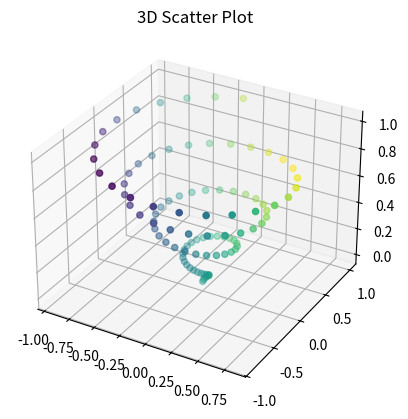

Recreate this plot in Python.
from mpl_toolkits import mplot3d
import numpy as np
import matplotlib.pyplot as plt

fig = plt.figure()
ax = plt.axes(projection='3d')

z = np.linspace(0, 1, 100)
x = z * np.sin(25 * z)
y = z * np.cos(25 * z)
c = x + y  # Color array based on x and y

ax.scatter(x, y, z, c=c)
ax.set_title('3D Scatter Plot')
plt.show()